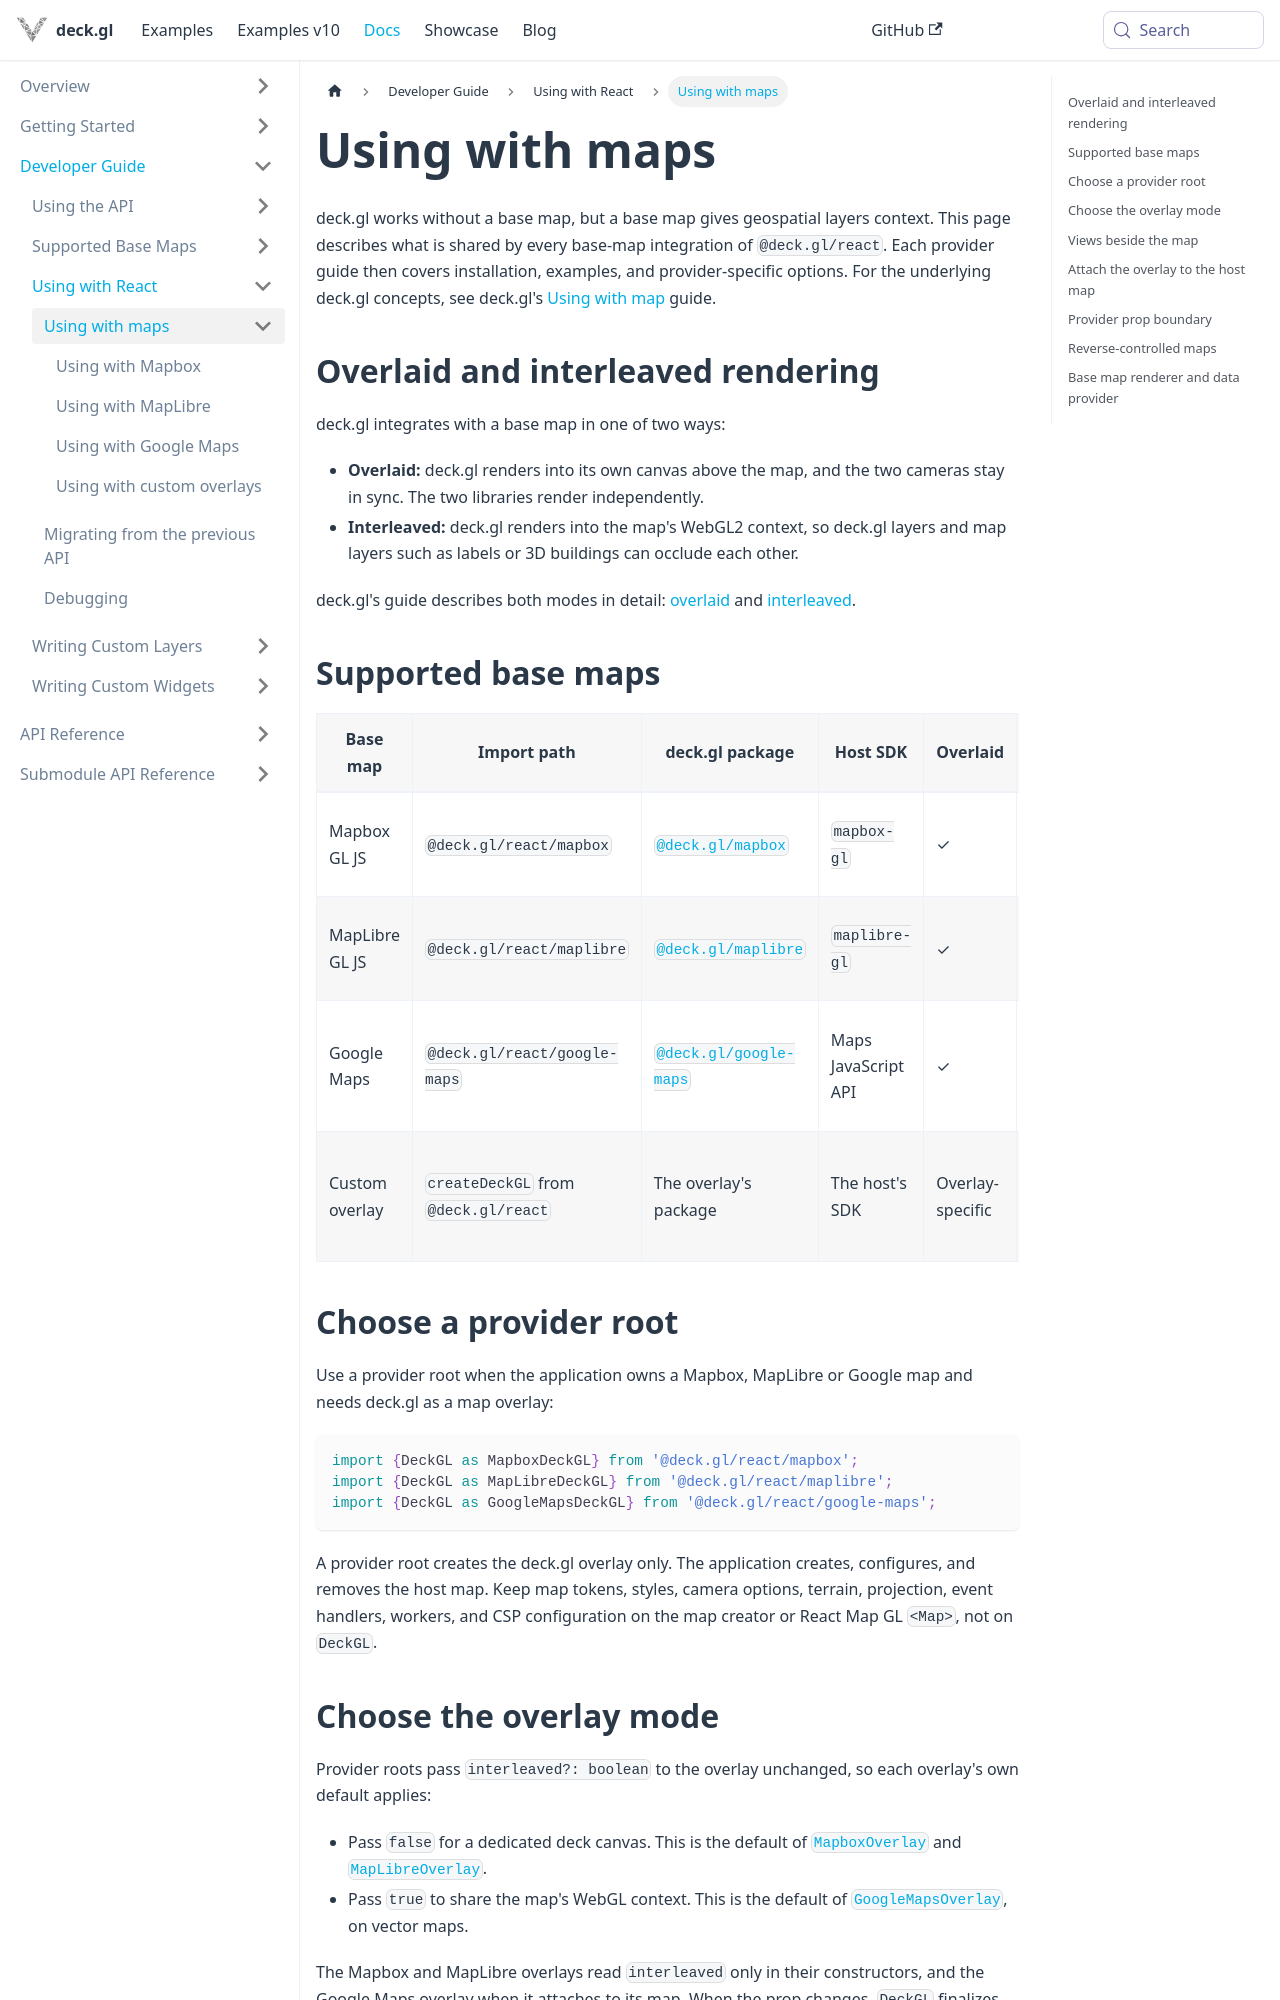

repository: visgl/deck.gl · page: next/docs/developer-guide/react/using-with-maps.html · generator: docusaurus

# Using with maps

deck.gl works without a base map, but a base map gives geospatial layers context. This page
describes what is shared by every base-map integration of `@deck.gl/react`. Each
provider guide then covers installation, examples, and provider-specific options. For the
underlying deck.gl concepts, see deck.gl's [Using with map](../../get-started/using-with-map.md)
guide.

## Overlaid and interleaved rendering

deck.gl integrates with a base map in one of two ways:

- **Overlaid:** deck.gl renders into its own canvas above the map, and the two cameras stay in
  sync. The two libraries render independently.
- **Interleaved:** deck.gl renders into the map's WebGL2 context, so deck.gl layers and map layers
  such as labels or 3D buildings can occlude each other.

deck.gl's guide describes both modes in detail:
[overlaid](../../get-started/using-with-map.md#overlaid) and
[interleaved](../../get-started/using-with-map.md#interleaved).

## Supported base maps

| Base map | Import path | deck.gl package | Host SDK | Overlaid | Interleaved | React Map GL | Guide | deck.gl guide |
| --- | --- | --- | --- | --- | --- | --- | --- | --- |
| Mapbox GL JS | `@deck.gl/react/mapbox` | [`@deck.gl/mapbox`](../../api-reference/mapbox/overview.md) | `mapbox-gl` | ✓ | ✓ | ✓ | [Using with Mapbox](base-maps/using-with-mapbox.md) | [Using with Mapbox](../base-maps/using-with-mapbox.md) |
| MapLibre GL JS | `@deck.gl/react/maplibre` | [`@deck.gl/maplibre`](../../api-reference/maplibre/overview.md) | `maplibre-gl` | ✓ | ✓ | ✓ | [Using with MapLibre](base-maps/using-with-maplibre.md) | [Using with MapLibre](../base-maps/using-with-maplibre.md) |
| Google Maps | `@deck.gl/react/google-maps` | [`@deck.gl/google-maps`](../../api-reference/google-maps/overview.md) | Maps JavaScript API | ✓ | ✓ (vector maps) | [React Google Maps](https://visgl.github.io/react-google-maps/) | [Using with Google Maps](base-maps/using-with-google-maps.md) | [Using with Google Maps](../base-maps/using-with-google-maps.md) |
| Custom overlay | `createDeckGL` from `@deck.gl/react` | The overlay's package | The host's SDK | Overlay-specific | Overlay-specific | Overlay-specific | [Using with custom overlays](base-maps/using-with-custom-overlays.md) | None |

## Choose a provider root

Use a provider root when the application owns a Mapbox, MapLibre or Google map and needs deck.gl
as a map overlay:

```tsx
import {DeckGL as MapboxDeckGL} from '@deck.gl/react/mapbox';
import {DeckGL as MapLibreDeckGL} from '@deck.gl/react/maplibre';
import {DeckGL as GoogleMapsDeckGL} from '@deck.gl/react/google-maps';
```

A provider root creates the deck.gl overlay only. The application creates, configures, and removes
the host map. Keep map tokens, styles, camera options, terrain, projection, event handlers,
workers, and CSP configuration on the map creator or React Map GL `<Map>`, not on `DeckGL`.
